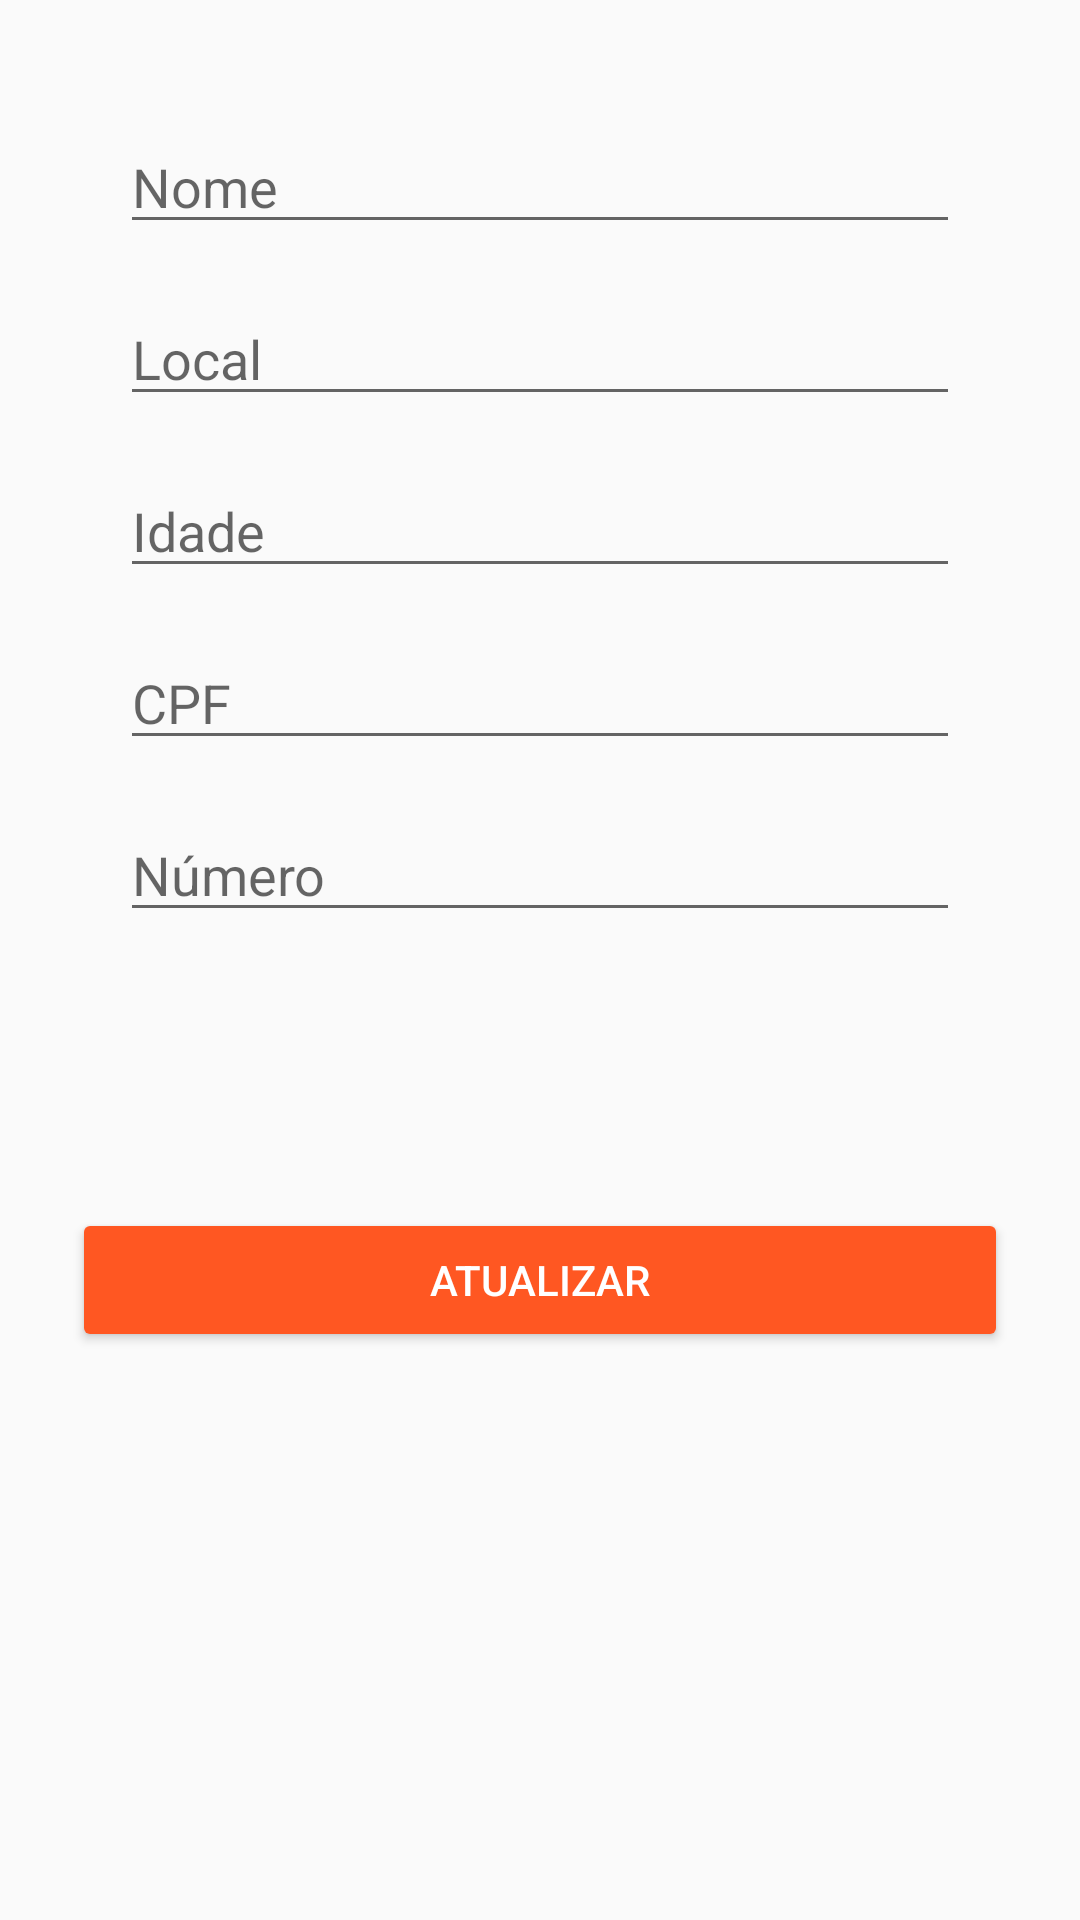

Reconstruct the res/layout file that produces this screen, plus the resources it refers to.
<!-- AndroidManifest.xml: application theme Theme.ProjetoFioCruz -->
<!-- res/layout/fragment_update.xml -->
<?xml version="1.0" encoding="utf-8"?>
<androidx.constraintlayout.widget.ConstraintLayout xmlns:android="http://schemas.android.com/apk/res/android"
    xmlns:app="http://schemas.android.com/apk/res-auto"
    xmlns:tools="http://schemas.android.com/tools"
    android:layout_width="match_parent"
    android:layout_height="match_parent"
    tools:context=".fragments.add.AddFragment"
    android:padding="24dp">


    <EditText
        android:id="@+id/updateNome"
        android:layout_width="match_parent"
        android:layout_height="wrap_content"
        android:layout_margin="16dp"
        android:layout_marginTop="24dp"
        android:ems="10"
        android:hint="Nome"
        android:inputType="textPersonName"
        app:layout_constraintTop_toTopOf="parent"
        tools:layout_editor_absoluteX="40dp" />

    <EditText
        android:id="@+id/updateLocal"
        android:layout_width="match_parent"
        android:layout_height="wrap_content"
        android:layout_margin="16dp"
        android:layout_marginTop="24dp"
        android:ems="10"
        android:hint="Local"
        android:inputType="textPersonName"
        app:layout_constraintTop_toBottomOf="@+id/updateNome"
        tools:layout_editor_absoluteX="40dp" />

    <EditText
        android:id="@+id/updateIdade"
        android:layout_width="match_parent"
        android:layout_height="wrap_content"
        android:layout_marginTop="24dp"
        android:layout_margin="16dp"
        android:ems="10"
        android:hint="Idade"
        android:inputType="number"
        app:layout_constraintTop_toBottomOf="@+id/updateLocal"
        tools:layout_editor_absoluteX="0dp" />

    <Button
        android:id="@+id/updatebutton"
        android:layout_width="match_parent"
        android:layout_height="wrap_content"
        android:layout_marginTop="92dp"
        android:backgroundTint="#FF5722"
        android:text="Atualizar"
        android:textColor="#FFFFFF"
        app:layout_constraintEnd_toEndOf="parent"
        app:layout_constraintHorizontal_bias="0.0"
        app:layout_constraintStart_toStartOf="parent"
        app:layout_constraintTop_toBottomOf="@+id/updateNum" />

    <EditText
        android:id="@+id/updateCpf"
        android:layout_width="match_parent"
        android:layout_height="wrap_content"
        android:layout_margin="16dp"
        android:layout_marginTop="24dp"
        android:layout_marginEnd="16dp"
        android:ems="10"
        android:hint="CPF"
        android:inputType="number"
        app:layout_constraintEnd_toEndOf="parent"
        app:layout_constraintTop_toBottomOf="@+id/updateIdade" />

    <EditText
        android:id="@+id/updateNum"
        android:layout_width="match_parent"
        android:layout_height="wrap_content"
        android:layout_margin="16dp"
        android:layout_marginTop="24dp"
        android:ems="10"
        android:hint="Número"
        android:inputType="number"
        app:layout_constraintTop_toBottomOf="@+id/updateCpf"
        tools:layout_editor_absoluteX="32dp" />


</androidx.constraintlayout.widget.ConstraintLayout>
<!-- resources referenced by this layout -->
<resources>
  <style name="Theme.ProjetoFioCruz" parent="Theme.AppCompat.Light.DarkActionBar">
          
          <item name="colorPrimary">#FF5722</item> 
          <item name="colorPrimaryDark">#E64A19</item> 
          <item name="colorAccent">#FFC107</item> 
      </style>
</resources>
